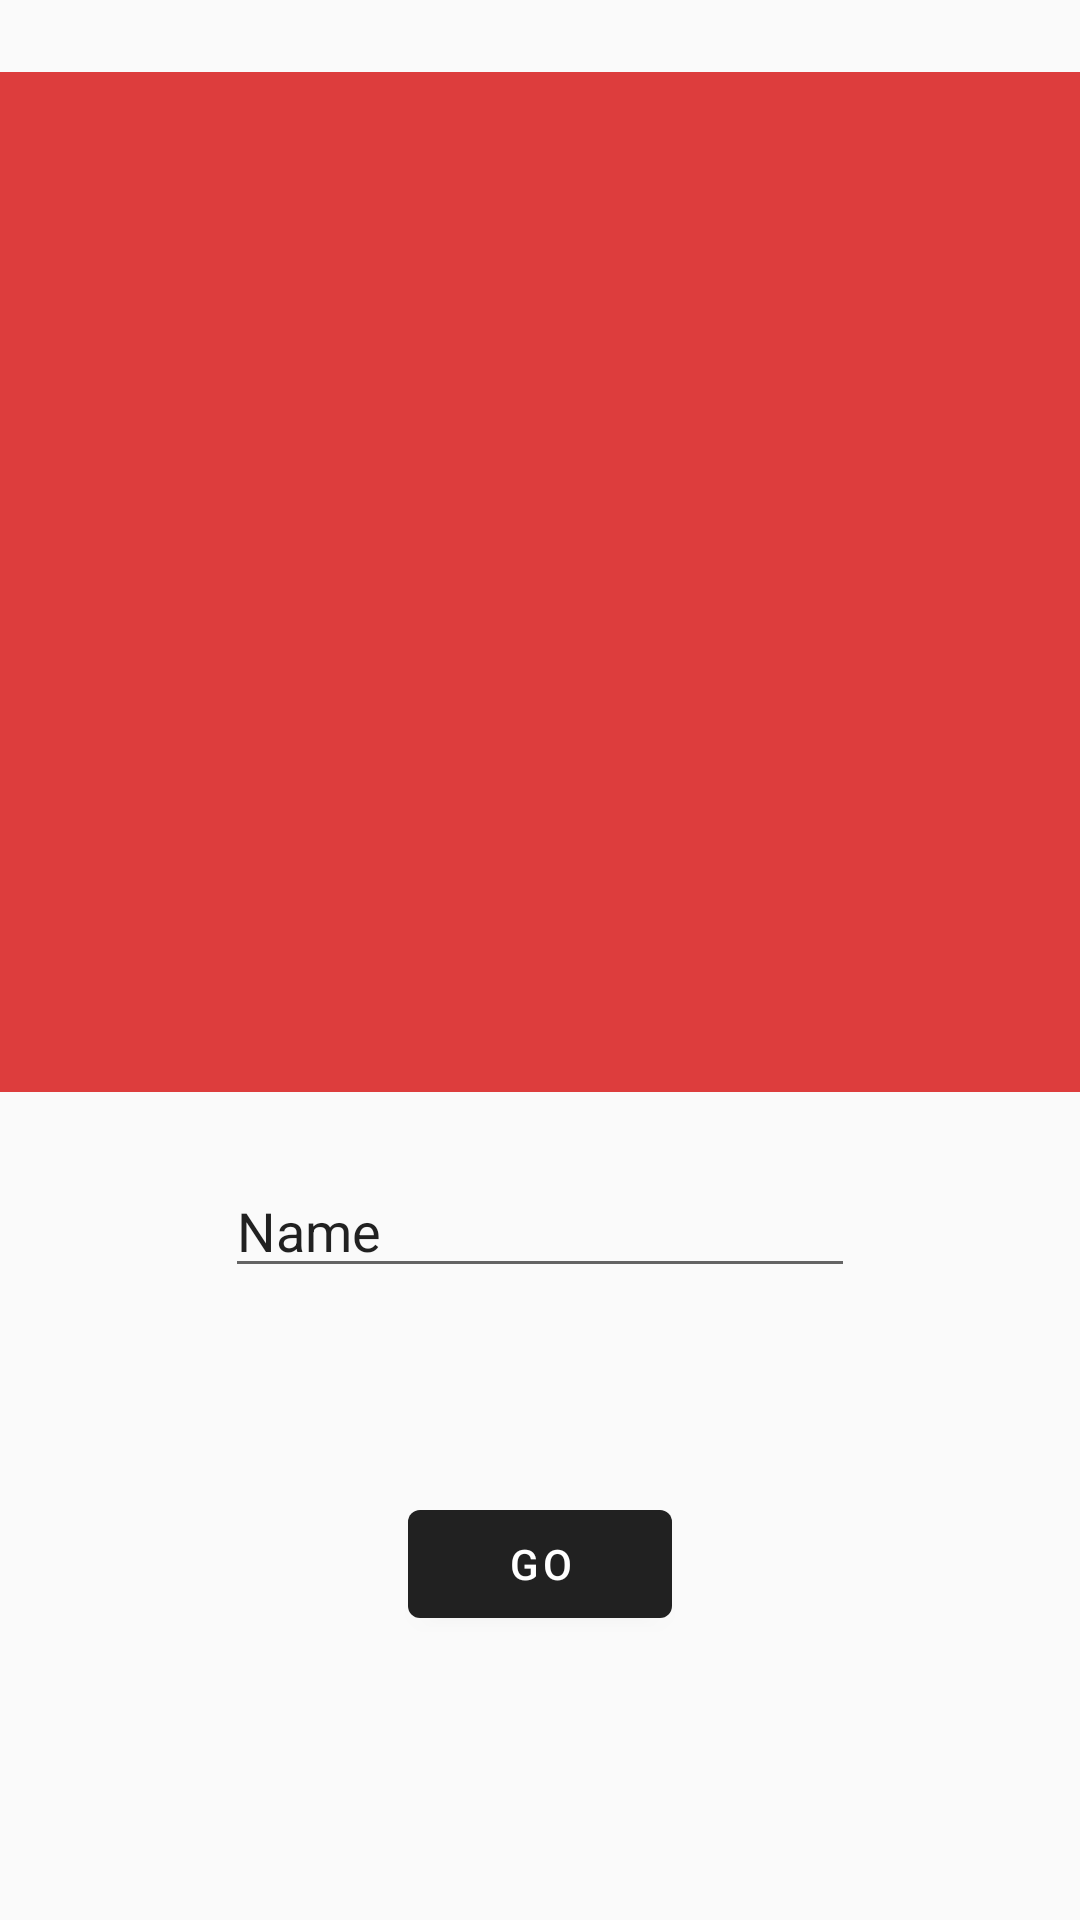

Reconstruct the res/layout file that produces this screen, plus the resources it refers to.
<!-- AndroidManifest.xml: application theme AppTheme -->
<!-- res/layout/fragment_quiz.xml -->
<?xml version="1.0" encoding="utf-8"?>
<FrameLayout xmlns:android="http://schemas.android.com/apk/res/android"
    xmlns:app="http://schemas.android.com/apk/res-auto"
    xmlns:tools="http://schemas.android.com/tools"
    android:layout_width="match_parent"
    android:layout_height="match_parent"
    tools:context=".fragments.QuizFragment">

    <androidx.constraintlayout.widget.ConstraintLayout
        android:layout_width="match_parent"
        android:layout_height="match_parent">

        <ImageView
            android:id="@+id/imageView"
            android:layout_width="364dp"
            android:layout_height="340dp"
            android:layout_marginTop="24dp"
            android:background="#DD3D3D"
            android:scaleType="center"
            app:layout_constraintEnd_toEndOf="parent"
            app:layout_constraintStart_toStartOf="parent"
            app:layout_constraintTop_toTopOf="parent"
            tools:src="@tools:sample/backgrounds/scenic"
            tools:srcCompat="@drawable/ic_launcher_foreground" />

        <EditText
            android:id="@+id/editTextTextPersonName"
            android:layout_width="210dp"
            android:layout_height="wrap_content"
            android:layout_marginTop="24dp"
            android:ems="10"
            android:inputType="textPersonName"
            android:text="@string/input_answer"
            app:layout_constraintEnd_toEndOf="parent"
            app:layout_constraintStart_toStartOf="parent"
            app:layout_constraintTop_toBottomOf="@+id/imageView" />

        <Button
            android:id="@+id/button"
            android:layout_width="wrap_content"
            android:layout_height="wrap_content"
            android:layout_marginTop="68dp"
            android:text="@string/quiz_answer_button"
            app:layout_constraintEnd_toEndOf="parent"
            app:layout_constraintStart_toStartOf="parent"
            app:layout_constraintTop_toBottomOf="@+id/editTextTextPersonName" />
    </androidx.constraintlayout.widget.ConstraintLayout>

</FrameLayout>
<!-- resources referenced by this layout -->
<resources>
  <string name="input_answer">Name</string>
  <string name="quiz_answer_button">Go</string>
  <style name="AppTheme" parent="Theme.MaterialComponents.Light.NoActionBar">
          <item name="colorPrimary">#212121</item>
          <item name="colorPrimaryVariant">#000000</item>
          <item name="colorOnPrimary">#FFFFFF</item>
          <item name="colorSecondary">#2962FF</item>
          <item name="colorSecondaryVariant">#0039CB</item>
          <item name="colorOnSecondary">#FFFFFF</item>
          <item name="colorError">#F44336</item>
          <item name="colorOnError">#FFFFFF</item>
          <item name="colorSurface">#FFFFFF</item>
          <item name="colorOnSurface">#212121</item>
          <item name="android:colorBackground">@color/background</item>
          <item name="colorOnBackground">#212121</item>
      </style>
  <color name="background">#FAFAFA</color>
</resources>
